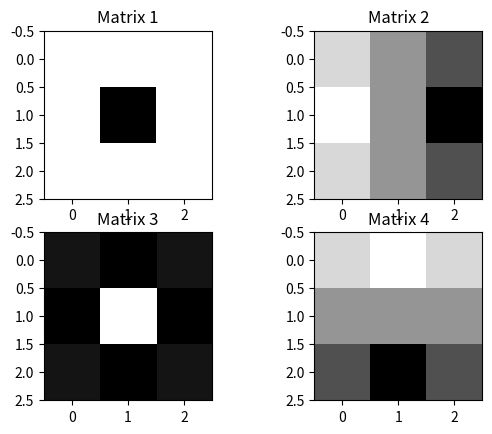

The matplotlib source for this figure:
import numpy as np

import matplotlib.pyplot as plt

# Create a 3x3 matrix
matrix = np.array([[0.0, 0.0, 0.0], [0.0, 1.0, 0.0], [0.0, 0.0, 0.0]])
# Create three more matrices
matrix2 = np.array([[-1.0, 0.0, 1.0], [-2.0, 0.0, 2.0], [-1.0, 0.0, 1.0]])
matrix3 = np.array([[1.0, 2.0, 1.0], [2.0, -12, 2.0], [1.0, 2.0, 1.0]])
matrix4 = np.array(np.transpose([[-1.0, 0.0, 1.0], [-2.0, 0.0, 2.0], [-1.0, 0.0, 1.0]]))

# Create a figure with subplots
fig, axs = plt.subplots(2, 2)

# Plot each matrix in a subplot
axs[0, 0].imshow(matrix, cmap="Greys")
axs[0, 1].imshow(matrix2, cmap="Greys")
axs[1, 0].imshow(matrix3, cmap="Greys")
axs[1, 1].imshow(matrix4, cmap="Greys")
# Add colorbars to each subplot
axs[0, 0].set_title("Matrix 1")
axs[0, 1].set_title("Matrix 2")
axs[1, 0].set_title("Matrix 3")
axs[1, 1].set_title("Matrix 4")

# Show the plott
plt.show()
# Change the colormap
